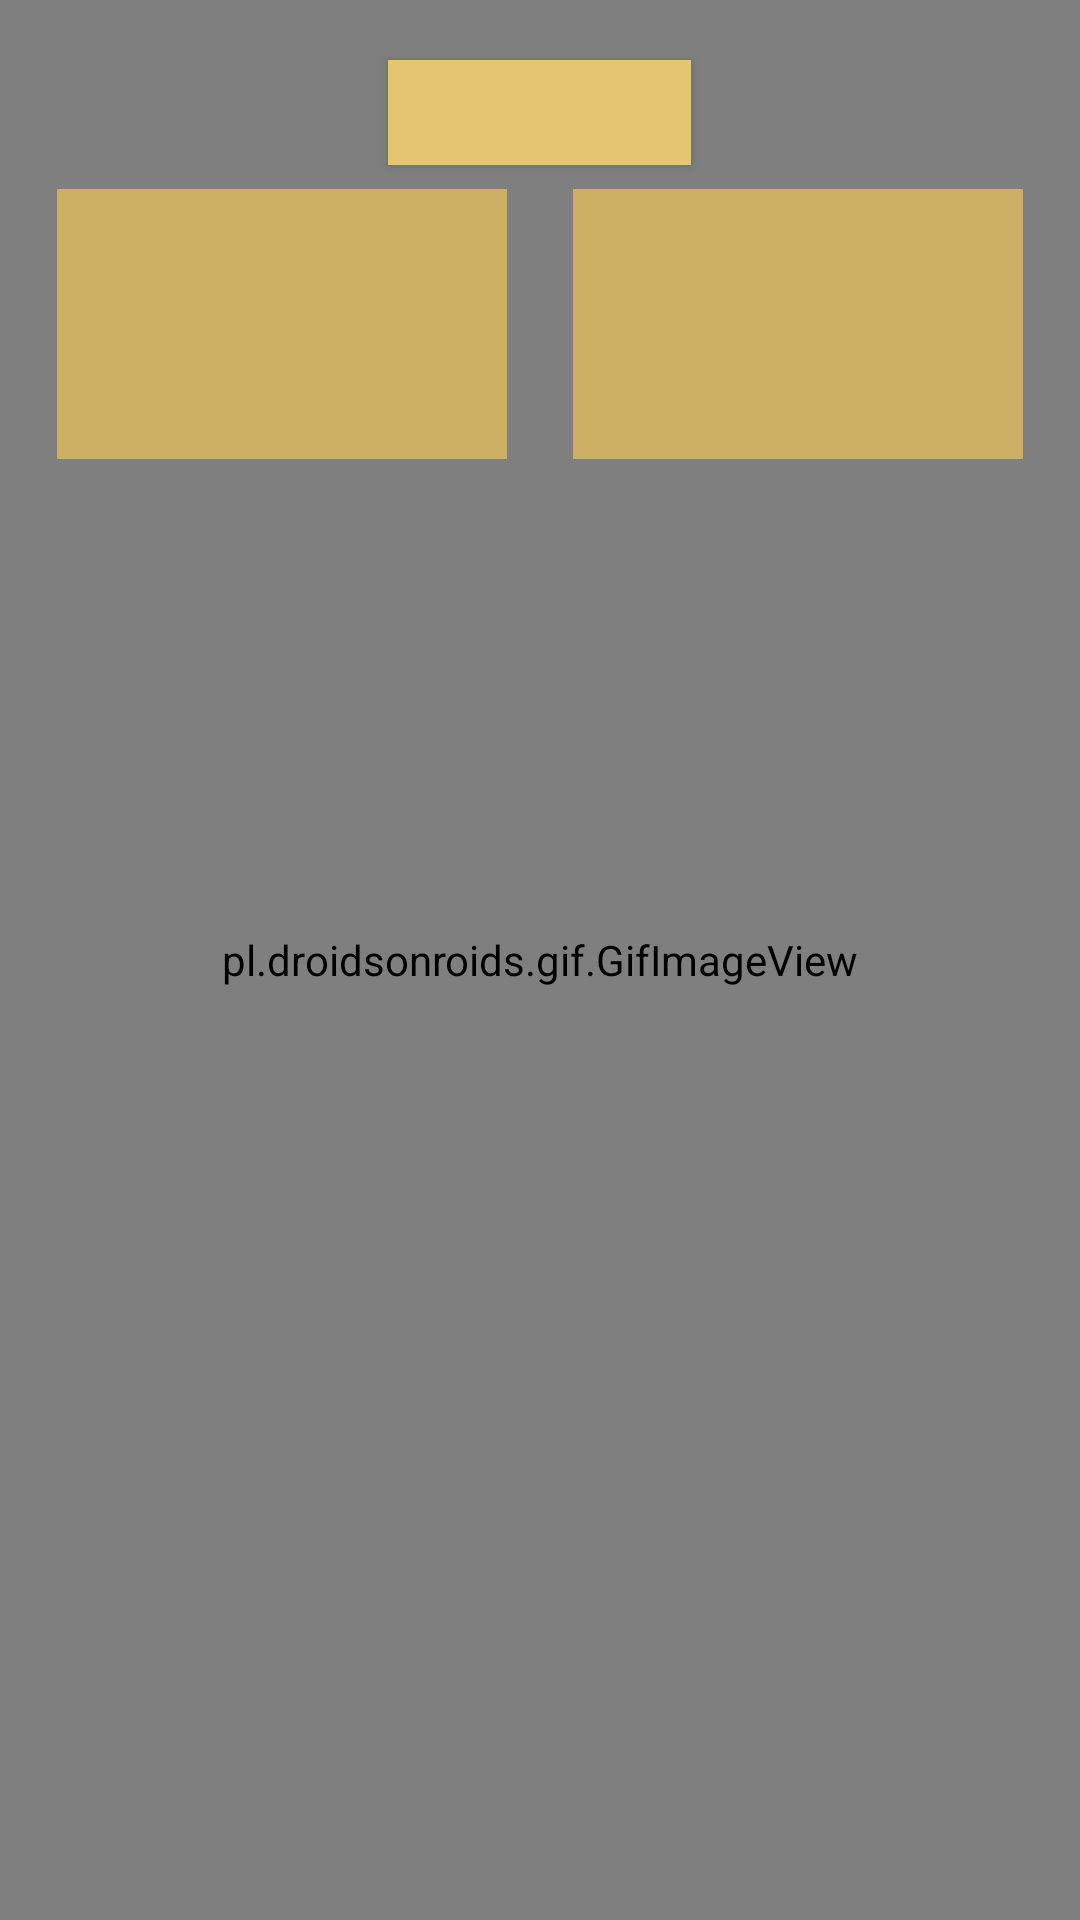

Reconstruct the res/layout file that produces this screen, plus the resources it refers to.
<!-- AndroidManifest.xml: application theme AppTheme -->
<!-- res/layout/deniz_urunleri.xml -->
<?xml version="1.0" encoding="utf-8"?>
<RelativeLayout xmlns:android="http://schemas.android.com/apk/res/android"
    xmlns:tools="http://schemas.android.com/tools"

    android:orientation="vertical" android:layout_width="match_parent"
    android:layout_height="match_parent">

    <pl.droidsonroids.gif.GifImageView
        android:id="@+id/gifImageView1"
        android:layout_width="match_parent"
        android:layout_height="match_parent"
        android:layout_alignParentStart="true"
        android:layout_alignParentTop="true"
        android:background="@drawable/sea2"
        android:orientation="vertical" />


    <Spinner
        android:id="@+id/spinner_deniz"
        android:layout_width="150dp"
        android:layout_height="90dp"
        android:layout_alignParentStart="true"
        android:layout_alignParentTop="true"
        android:layout_marginStart="19dp"
        android:layout_marginTop="63dp"
        android:background="#ccaf65" />

    <Spinner
        android:id="@+id/spinner_gr2"
        android:layout_width="150dp"
        android:layout_height="90dp"
        android:layout_alignParentEnd="true"
        android:layout_alignTop="@+id/spinner_deniz"
        android:layout_marginEnd="19dp"
        android:background="#ccaf65" />

    <Button
        android:id="@+id/sonuc3"
        android:layout_width="101dp"
        android:layout_height="35dp"
        android:layout_alignParentTop="true"
        android:layout_centerHorizontal="true"
        android:layout_marginTop="20dp"
        android:background="#e6c572" />



</RelativeLayout>
<!-- resources referenced by this layout -->
<resources>
  <!-- drawable sea2: gif bitmap (drawable, 946421 bytes) -->
  <style name="AppTheme" parent="Base.Theme.AppCompat.Light.DarkActionBar">
          
          <item name="colorPrimary">#664a12</item>
          <item name="colorPrimaryDark">#ac8b4a</item>
          <item name="colorAccent">#ccaf65</item>
  
      </style>
</resources>
